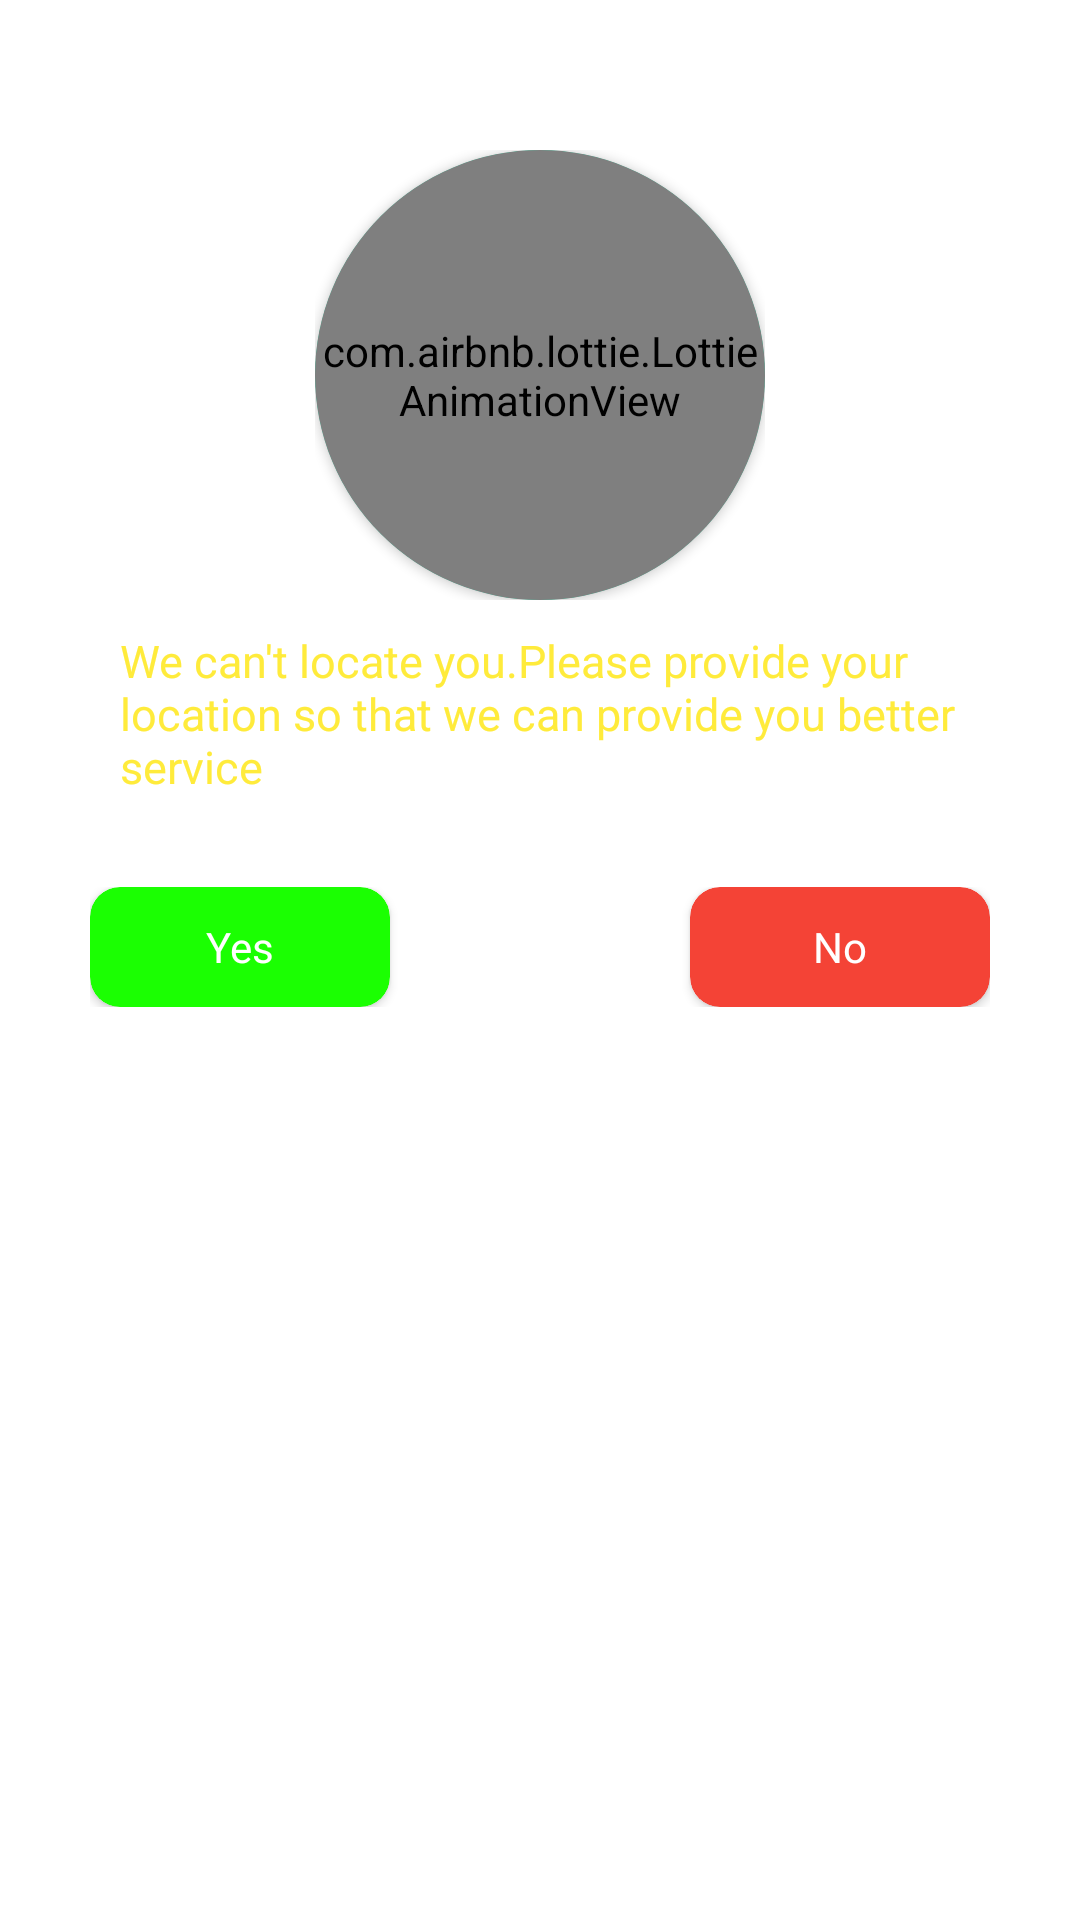

Write the Android layout XML for this screen, with the resource values it uses.
<!-- AndroidManifest.xml: application theme Theme.Demo_recycler_view_with_firebase -->
<!-- res/layout/add_location.xml -->
<?xml version="1.0" encoding="utf-8"?>
<RelativeLayout xmlns:android="http://schemas.android.com/apk/res/android"
    android:layout_width="match_parent"
    android:layout_height="wrap_content"
    android:padding="30dp"
    xmlns:app="http://schemas.android.com/apk/res-auto">
    <RelativeLayout
        android:layout_marginTop="20dp"
        android:layout_width="wrap_content"
        android:id="@+id/anim"
        android:layout_centerHorizontal="true"
        android:layout_height="wrap_content">
        <androidx.cardview.widget.CardView
            app:cardBackgroundColor="#07FFB9"
            android:layout_width="150dp"
            app:cardCornerRadius="150dp"
            android:layout_height="150dp">
            <com.airbnb.lottie.LottieAnimationView
                android:layout_width="match_parent"
                android:layout_height="match_parent"
                app:lottie_autoPlay="true"
                app:lottie_loop="true"
                app:lottie_rawRes="@raw/location_with_pin" />
        </androidx.cardview.widget.CardView>
    </RelativeLayout>



    <TextView
        android:id="@+id/text"
        android:layout_width="wrap_content"
        android:layout_height="wrap_content"
        android:layout_below="@id/anim"
        android:layout_centerInParent="true"
        android:padding="10dp"
        android:text="We can't locate you.Please provide your location so that we can provide you better service"
        android:textColor="#FFEB3B"
        android:textSize="15sp" />

    <LinearLayout
        android:layout_below="@id/text"
        android:layout_width="wrap_content"
        android:layout_height="wrap_content"
        android:weightSum="2"
        android:layout_centerHorizontal="true"
        android:layout_weight="0.01"
        android:layout_marginTop="20dp"
        android:orientation="horizontal">
        <androidx.cardview.widget.CardView
            android:id="@+id/yes"
            android:layout_width="100dp"
            android:layout_height="40dp"
            app:cardCornerRadius="10dp"
            android:layout_weight="1"
            app:cardBackgroundColor="#1BFF02">
            <TextView
                android:layout_width="wrap_content"
                android:layout_height="wrap_content"
                android:layout_gravity="center"
                android:fontFamily="@font/longfox"
                android:textColor="@color/white"
                android:text="Yes"/>
        </androidx.cardview.widget.CardView>

        <androidx.cardview.widget.CardView
            android:id="@+id/no"
            android:layout_width="100dp"
            android:layout_height="40dp"
            app:cardCornerRadius="10dp"
            android:layout_weight="1"
            android:layout_marginLeft="100dp"
            app:cardBackgroundColor="#F44336">
            <TextView
                android:layout_width="wrap_content"
                android:layout_height="wrap_content"
                android:layout_gravity="center"
                android:fontFamily="@font/longfox"
                android:textColor="@color/white"
                android:text="No"/>
        </androidx.cardview.widget.CardView>
    </LinearLayout>


</RelativeLayout>
<!-- resources referenced by this layout -->
<resources>
  <color name="white">#FFFFFFFF</color>
  <style name="Theme.Demo_recycler_view_with_firebase" parent="Theme.MaterialComponents.DayNight.DarkActionBar">
          
          <item name="colorPrimary">@color/purple_500</item>
          <item name="colorPrimaryVariant">@color/purple_700</item>
          <item name="colorOnPrimary">@color/white</item>
          
          <item name="colorSecondary">@color/teal_200</item>
          <item name="colorSecondaryVariant">@color/teal_700</item>
          <item name="colorOnSecondary">@color/black</item>
          
          <item name="android:statusBarColor" tools:targetApi="l">?attr/colorPrimaryVariant</item>
          
      </style>
  <color name="purple_500">#FF6200EE</color>
  <color name="purple_700">#FF3700B3</color>
  <color name="teal_200">#FF03DAC5</color>
  <color name="teal_700">#FF018786</color>
  <color name="black">#FF000000</color>
</resources>
